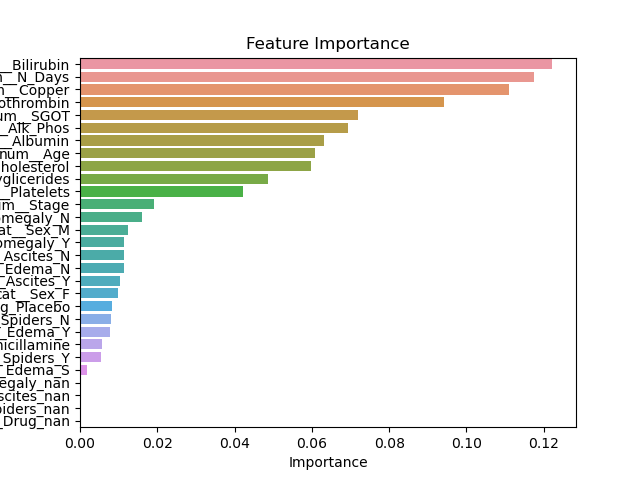

The file beside this chart, header and first rows:
Feature, Importance
num__Bilirubin, 0.1222
num__N_Days, 0.1175
num__Copper, 0.1111
num__Prothrombin, 0.09422
num__SGOT, 0.07192
num__Alk_Phos, 0.06938
num__Albumin, 0.06318
num__Age, 0.06073
num__Cholesterol, 0.05981
num__Tryglicerides, 0.04873
num__Platelets, 0.04213
num__Stage, 0.0191
cat__Hepatomegaly_N, 0.01602
cat__Sex_M, 0.01247
cat__Hepatomegaly_Y, 0.01147
cat__Ascites_N, 0.01144
cat__Edema_N, 0.01135
cat__Ascites_Y, 0.01033
cat__Sex_F, 0.009807
cat__Drug_Placebo, 0.008223
cat__Spiders_N, 0.008098
cat__Edema_Y, 0.007823
cat__Drug_D-penicillamine, 0.005678
cat__Spiders_Y, 0.005556
cat__Edema_S, 0.001686
cat__Hepatomegaly_nan, 0.0
cat__Ascites_nan, 0.0
cat__Spiders_nan, 0.0
cat__Drug_nan, 0.0
